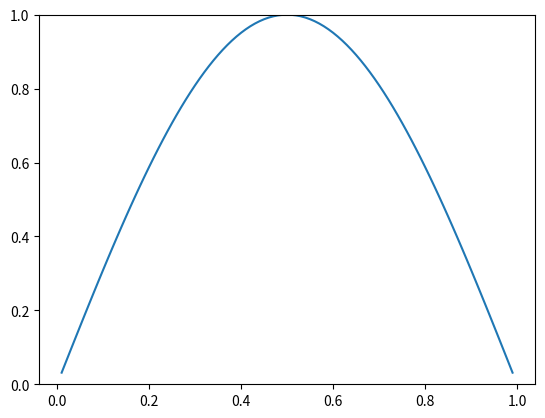

The script that saved this image:
import matplotlib.pyplot as plt
import numpy as np
import scipy
from matplotlib.animation import FuncAnimation

alpha = 0
beta = 0
L = 1
D = 0.1
N = 100
dt = 0.1
Nt = 1000
C = (dt * D) / (dt**2)

x = np.linspace(0, L, N + 1)
u = np.empty((Nt, N - 1))
u[0, :] = np.sin(np.pi * x[1:-1])

k = [np.ones(N - 2), -2 * np.ones(N - 1), np.ones(N - 2)]
offset = [-1, 0, 1]
A_DD = scipy.sparse.diags(k, offset).toarray()
b_DD = np.zeros((N - 1, 1)).squeeze()
b_DD[0] = alpha
b_DD[-1] = beta

for i in range(1, Nt):
    A = np.eye(*A_DD.shape) - (C / 2) * A_DD
    b = (np.eye(*A_DD.shape) + (C / 2) * A_DD) @ u[i - 1, :] + C * b_DD
    u[i, :] = np.linalg.solve(A, b)


fig, ax = plt.subplots()
ax.set_ylim([0, np.amax(u)])
(line1,) = ax.plot(x[1:-1], u[0, :])


def update(frame):
    line1.set_data(x[1:-1], u[frame, :])
    return (line1,)


ani = FuncAnimation(fig, update, frames=range(u.shape[0]), interval=1)

plt.show()
